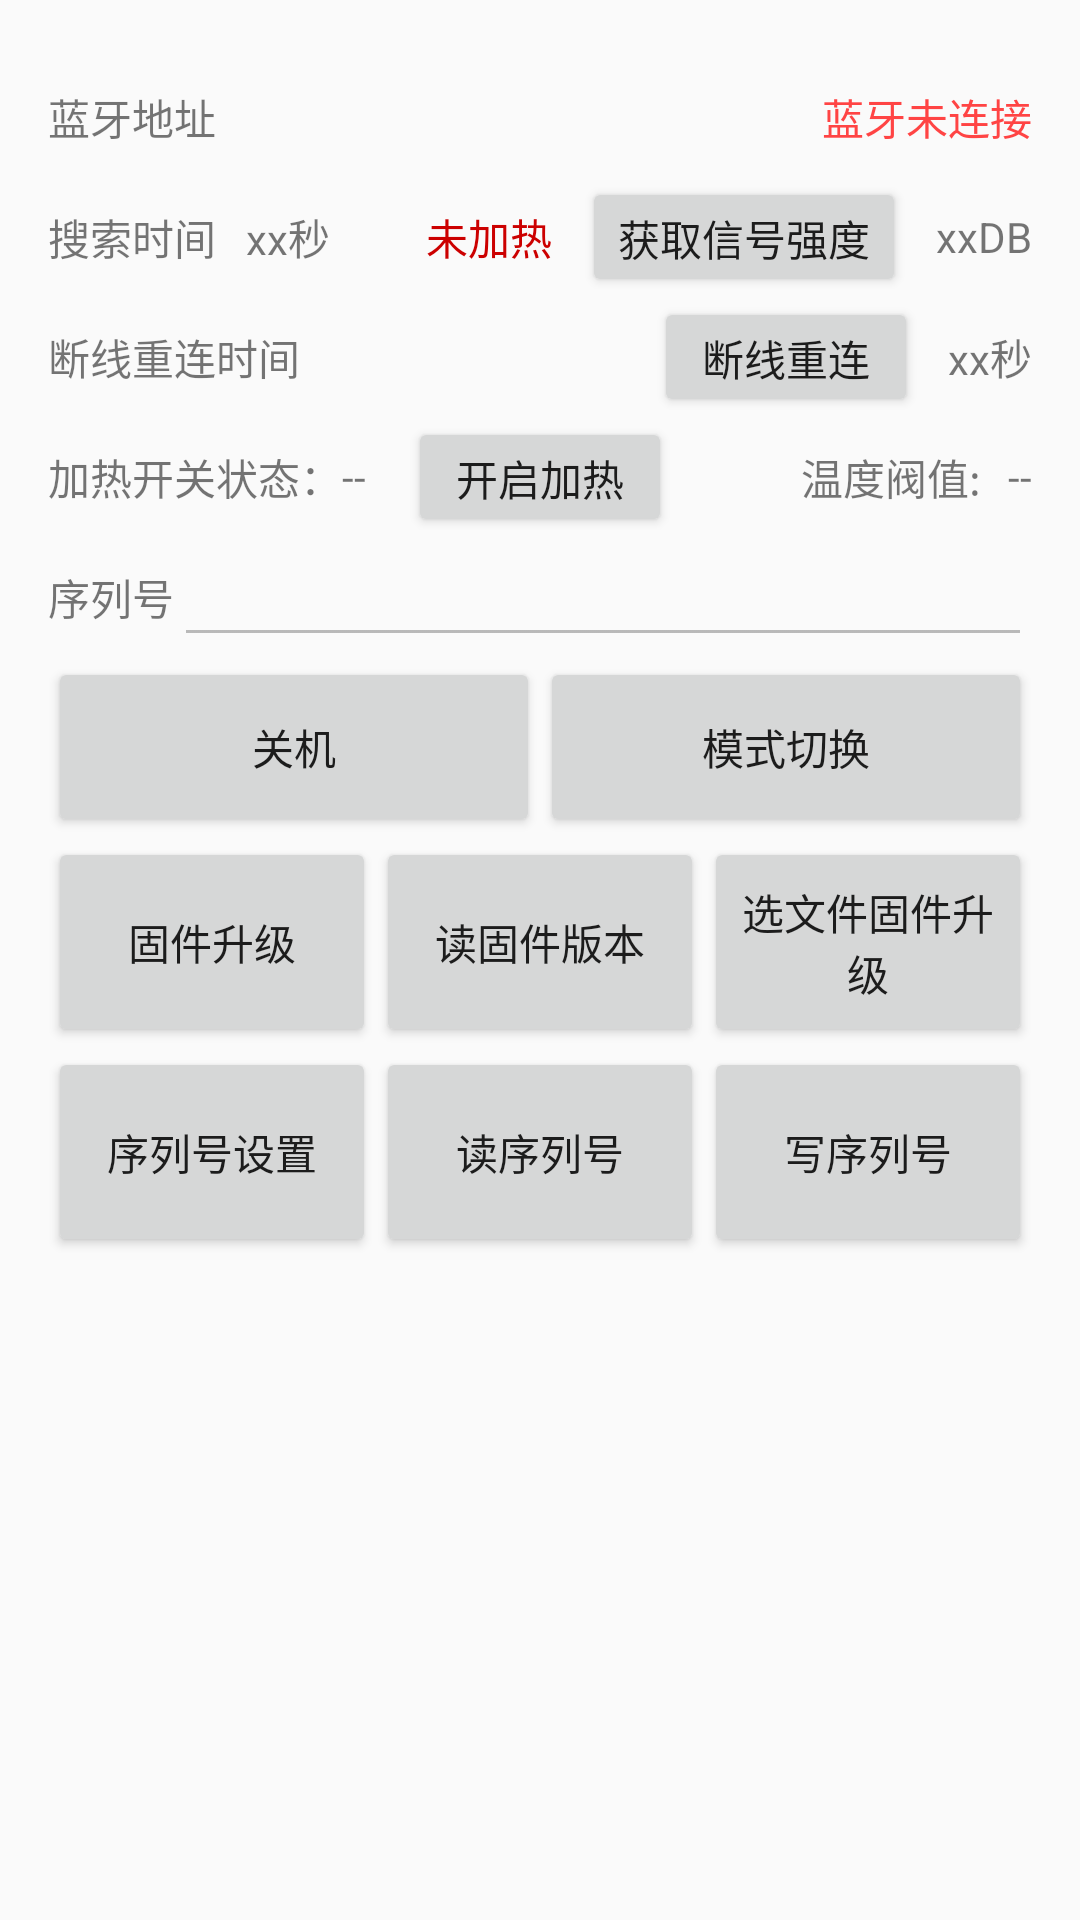

Write the Android layout XML for this screen, with the resource values it uses.
<!-- AndroidManifest.xml: application theme AppTheme -->
<!-- res/layout/bottle_test.xml -->
<LinearLayout xmlns:android="http://schemas.android.com/apk/res/android"
              android:layout_width="match_parent"
              android:layout_height="match_parent"
              android:orientation="vertical">

    <TextView
        android:id="@+id/hex"
        android:layout_width="match_parent"
        android:layout_height="wrap_content"
        android:gravity="center"
        android:text=""
        android:textColor="@android:color/holo_blue_dark"/>

    <RelativeLayout
        android:layout_width="match_parent"
        android:layout_height="40dp"
        android:layout_marginLeft="16dp"
        android:layout_marginRight="16dp">

        <TextView
            android:id="@+id/textView"
            android:layout_width="wrap_content"
            android:layout_height="match_parent"
            android:gravity="center"
            android:text="蓝牙地址"/>

        <TextView
            android:id="@+id/textView0"
            android:layout_width="wrap_content"
            android:layout_height="match_parent"
            android:layout_alignParentRight="true"
            android:gravity="center"
            android:text="蓝牙未连接"
            android:textColor="@android:color/holo_red_light"/>
    </RelativeLayout>

    <RelativeLayout
        android:layout_width="match_parent"
        android:layout_height="40dp"
        android:layout_marginLeft="16dp"
        android:layout_marginRight="16dp">

        <TextView
            android:id="@+id/textView1"
            android:layout_width="wrap_content"
            android:layout_height="match_parent"
            android:gravity="center"
            android:text="搜索时间"/>

        <TextView
            android:id="@+id/textView3"
            android:layout_width="wrap_content"
            android:layout_height="match_parent"
            android:layout_marginStart="10dp"
            android:layout_toEndOf="@+id/textView1"
            android:gravity="center"
            android:text="xx秒"/>

        <TextView
            android:id="@+id/textView6"
            android:layout_width="wrap_content"
            android:layout_height="match_parent"
            android:layout_marginEnd="10dp"
            android:layout_toStartOf="@+id/button2"
            android:gravity="center"
            android:text="未加热"
            android:textColor="@android:color/holo_red_dark"/>

        <TextView
            android:id="@+id/textView2"
            android:layout_width="wrap_content"
            android:layout_height="match_parent"
            android:layout_alignParentEnd="true"
            android:gravity="center"
            android:text="xxDB"/>

        <Button
            android:id="@+id/button2"
            android:layout_width="wrap_content"
            android:layout_height="match_parent"
            android:layout_alignParentTop="true"
            android:layout_marginEnd="10dp"
            android:layout_toStartOf="@+id/textView2"
            android:gravity="center"
            android:text="获取信号强度"/>
    </RelativeLayout>


    <RelativeLayout
        android:layout_width="match_parent"
        android:layout_height="40dp"
        android:layout_marginLeft="16dp"
        android:layout_marginRight="16dp">

        <TextView
            android:id="@+id/textView7"
            android:layout_width="wrap_content"
            android:layout_height="match_parent"
            android:gravity="center"
            android:text="断线重连时间"/>

        <TextView
            android:id="@+id/textView8"
            android:layout_width="wrap_content"
            android:layout_height="match_parent"
            android:layout_alignParentRight="true"
            android:gravity="center"
            android:text="xx秒"/>

        <Button
            android:id="@+id/button1"
            android:layout_width="wrap_content"
            android:layout_height="wrap_content"
            android:layout_alignParentTop="true"
            android:layout_marginEnd="10dp"
            android:layout_marginLeft="15dp"
            android:layout_toStartOf="@+id/textView8"
            android:text="断线重连"/>

    </RelativeLayout>

    <RelativeLayout
        android:layout_width="match_parent"
        android:layout_height="40dp"
        android:layout_marginLeft="16dp"
        android:layout_marginRight="16dp"
        android:focusable="true"
        android:focusableInTouchMode="true"
        android:visibility="visible">

        <TextView
            android:layout_width="wrap_content"
            android:layout_height="match_parent"
            android:gravity="center"
            android:text="加热开关状态："
            android:id="@+id/textView5"/>

        <TextView
            android:id="@+id/tv_warm_status"
            android:layout_width="wrap_content"
            android:layout_height="match_parent"
            android:gravity="center"
            android:text="--"
            android:layout_alignParentTop="true"
            android:layout_toEndOf="@+id/textView5"/>

        <Button
            android:id="@+id/bt_open_warm"
            android:layout_width="wrap_content"
            android:layout_height="wrap_content"
            android:text="开启加热"
            android:layout_alignParentTop="true"
            android:layout_centerHorizontal="true"/>

        <TextView
            android:layout_width="wrap_content"
            android:layout_height="match_parent"
            android:gravity="center"
            android:text="温度阀值:"
            android:id="@+id/textView10"
            android:layout_alignParentTop="true"
            android:layout_toStartOf="@+id/tv_temp_f"
            android:layout_marginEnd="9dp"/>
        <TextView
            android:id="@+id/tv_temp_f"
            android:layout_width="wrap_content"
            android:layout_height="match_parent"
            android:gravity="center"
            android:text="--"
            android:layout_alignParentTop="true"
            android:layout_alignParentEnd="true"/>
    </RelativeLayout>

    <RelativeLayout
        android:layout_width="match_parent"
        android:layout_height="40dp"
        android:layout_marginLeft="16dp"
        android:layout_marginRight="16dp"
        android:focusable="true"
        android:focusableInTouchMode="true"
        android:visibility="gone">

        <TextView
            android:id="@+id/textView99"
            android:layout_width="wrap_content"
            android:layout_height="match_parent"
            android:gravity="center"
            android:text="输入指令"/>

        <EditText
            android:id="@+id/editText2"
            android:layout_width="wrap_content"
            android:layout_height="wrap_content"
            android:layout_alignParentBottom="true"
            android:layout_toRightOf="@+id/textView99"
            android:layout_toStartOf="@+id/send_bt"
            android:text="55"/>

        <Button
            android:id="@+id/send_bt"
            android:layout_width="wrap_content"
            android:layout_height="wrap_content"
            android:layout_alignBottom="@+id/editText2"
            android:layout_alignParentEnd="true"
            android:text="发送"/>
    </RelativeLayout>

    <RelativeLayout
        android:layout_width="match_parent"
        android:layout_height="40dp"
        android:layout_marginLeft="16dp"
        android:layout_marginRight="16dp"
        android:focusable="true"
        android:focusableInTouchMode="true">

        <TextView
            android:id="@+id/textView9"
            android:layout_width="wrap_content"
            android:layout_height="match_parent"
            android:gravity="center"
            android:text="序列号"/>

        <EditText
            android:id="@+id/editText1"
            android:layout_width="wrap_content"
            android:layout_height="wrap_content"
            android:layout_alignParentBottom="true"
            android:layout_alignParentRight="true"
            android:layout_toRightOf="@+id/textView9"
            android:enabled="false"/>
    </RelativeLayout>

    <LinearLayout
        android:layout_width="match_parent"
        android:layout_height="60dp"
        android:layout_marginLeft="16dp"
        android:layout_marginRight="16dp"
        android:orientation="horizontal">

        <Button
            android:id="@+id/button_uv1"
            android:layout_width="0dp"
            android:layout_height="match_parent"
            android:layout_weight="1"
            android:visibility="gone"
            android:text="紫外线开"/>

        <Button
            android:id="@+id/button_uv2"
            android:layout_width="0dp"
            android:layout_height="match_parent"
            android:layout_weight="1"
            android:text="关机"/>

        <Button
            android:id="@+id/button_uv3"
            android:layout_width="0dp"
            android:layout_height="match_parent"
            android:layout_weight="1"
            android:text="模式切换"/>

    </LinearLayout>

    <LinearLayout
        android:layout_width="match_parent"
        android:layout_height="70dp"
        android:layout_marginLeft="16dp"
        android:layout_marginRight="16dp"
        android:orientation="horizontal">

        <Button
            android:id="@+id/button4"
            android:layout_width="0dp"
            android:layout_height="match_parent"
            android:layout_weight="1"
            android:text="固件升级"/>

        <Button
            android:id="@+id/button444"
            android:layout_width="0dp"
            android:layout_height="match_parent"
            android:layout_weight="1"
            android:text="读固件版本"/>

        <Button
            android:id="@+id/button44"
            android:layout_width="0dp"
            android:layout_height="match_parent"
            android:layout_weight="1"
            android:text="选文件固件升级"/>


    </LinearLayout>

    <LinearLayout
        android:layout_width="match_parent"
        android:layout_height="70dp"
        android:layout_marginLeft="16dp"
        android:layout_marginRight="16dp"
        android:orientation="horizontal">

        <Button
            android:id="@+id/button33"
            android:layout_width="0dp"
            android:layout_height="match_parent"
            android:layout_weight="1"
            android:text="序列号设置"/>

        <Button
            android:id="@+id/button3"
            android:layout_width="0dp"
            android:layout_height="match_parent"
            android:layout_weight="1"
            android:text="读序列号"/>

        <Button
            android:id="@+id/button5"
            android:layout_width="0dp"
            android:layout_height="match_parent"
            android:layout_weight="1"
            android:text="写序列号"/>
    </LinearLayout>

    <ListView
        android:id="@+id/listView1"
        android:layout_width="match_parent"
        android:layout_height="wrap_content"
        />

</LinearLayout>
<!-- resources referenced by this layout -->
<resources>
  <style name="AppTheme" parent="Theme.AppCompat.Light.DarkActionBar">
          
          <item name="colorPrimary">@color/colorPrimary</item>
          <item name="colorPrimaryDark">@color/colorPrimaryDark</item>
          <item name="colorAccent">@color/colorAccent</item>
      </style>
  <!-- not gathered from this repository: default colours our renderer supplied (Android Studio template values) -->
  <color name="colorPrimary">#FF6200EE</color>
  <color name="colorPrimaryDark">#FF3700B3</color>
  <color name="colorAccent">#FF03DAC5</color>
</resources>
